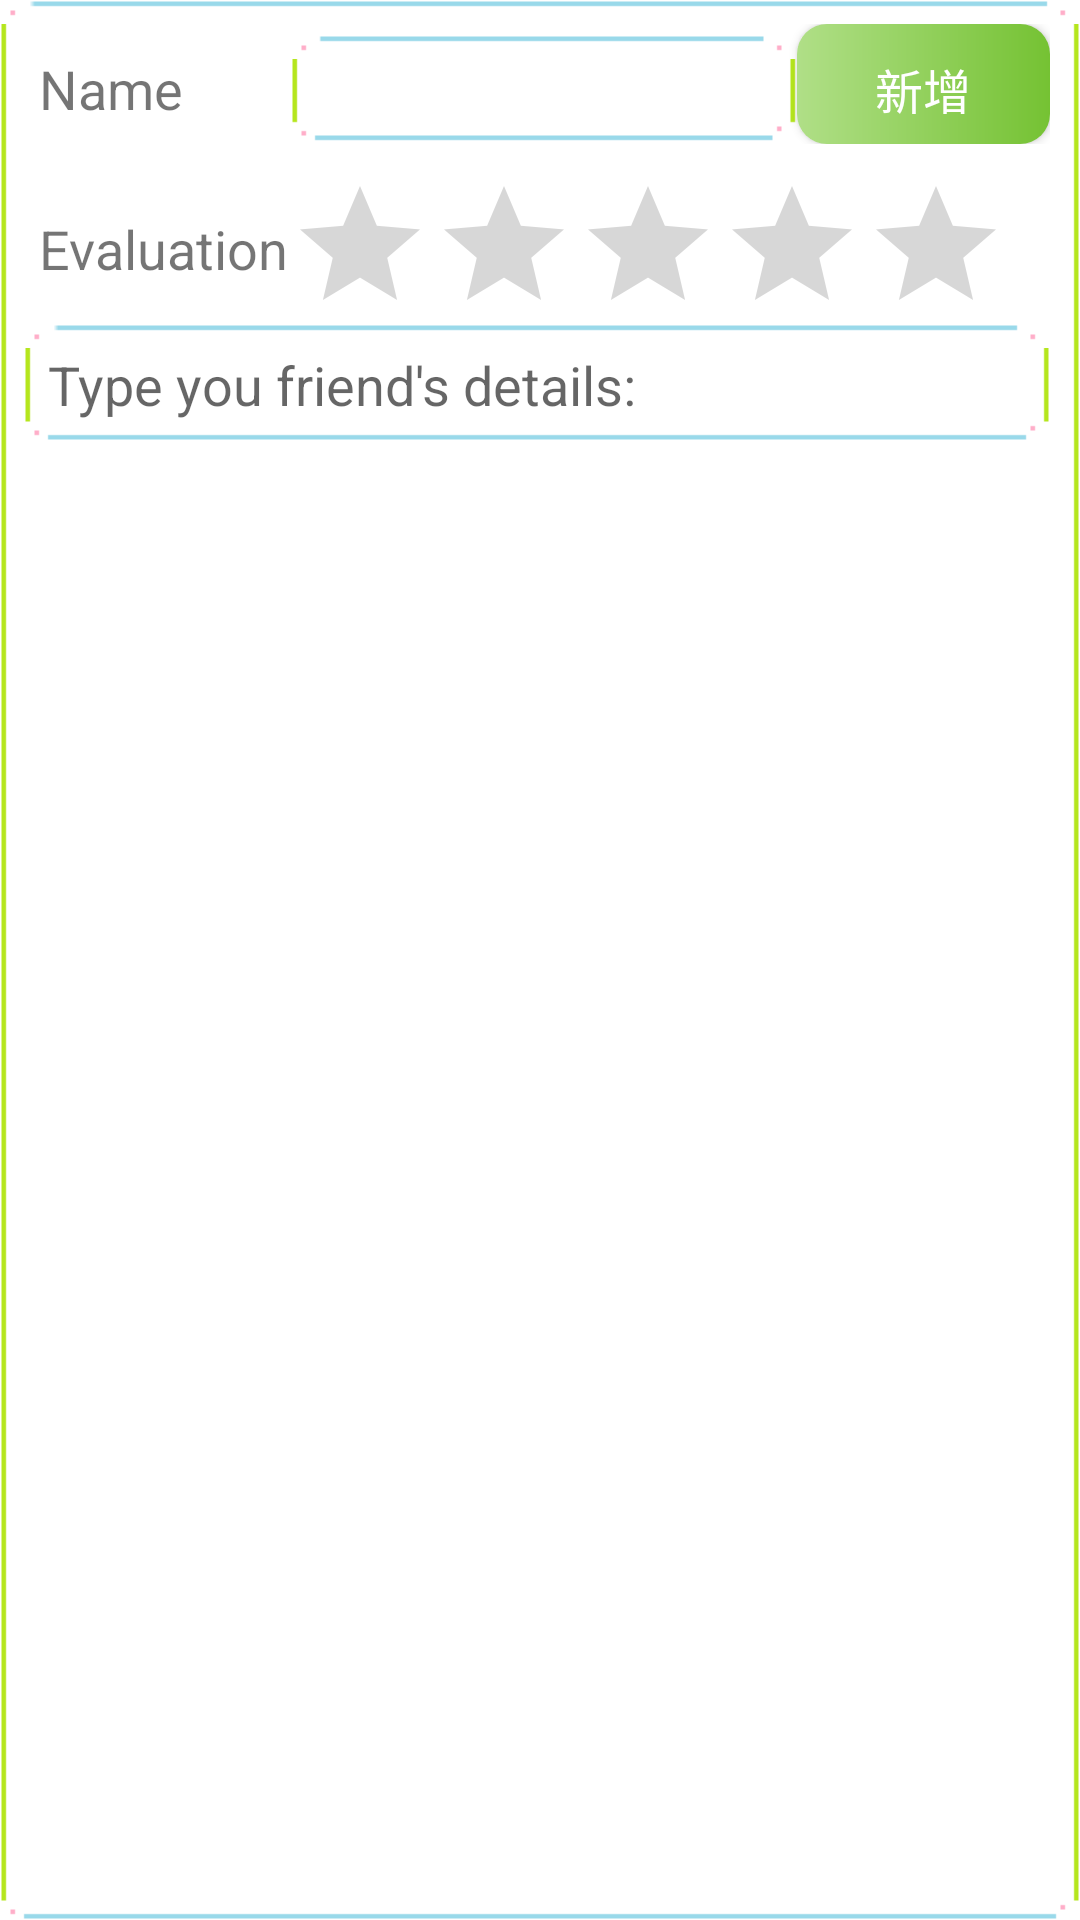

Produce the Android XML layout that renders to this screen, including the resource entries it uses.
<!-- AndroidManifest.xml: application theme AppTheme -->
<!-- res/layout/activity_add__contacts_.xml -->
<?xml version="1.0" encoding="utf-8"?>
<RelativeLayout xmlns:android="http://schemas.android.com/apk/res/android"
    android:id="@+id/rl_hotelName"
    android:layout_width="match_parent"
    android:layout_height="wrap_content"
    android:background="@drawable/friend_item_1">

    <LinearLayout
        android:id="@+id/rl_addHotel"
        android:layout_width="match_parent"
        android:layout_height="wrap_content"
        android:orientation="horizontal">

        <TextView
            android:id="@+id/tv_hotelName"
            android:layout_width="0dp"
            android:layout_height="wrap_content"
            android:layout_marginLeft="5dp"
            android:layout_weight="1"
            android:text="Name"
            android:textSize="18sp" />

        <EditText
            android:id="@+id/ed_hotelName"
            android:layout_width="0dp"
            android:layout_height="wrap_content"
            android:layout_weight="2"
            android:background="@drawable/friend_item_1"
            android:padding="5dp"
            android:singleLine="true" />

        <Button
            android:id="@+id/btn_addHotel"
            android:layout_width="0dp"
            android:layout_height="40dp"
            android:layout_weight="1"
            android:background="@drawable/shape"
            android:text="新增"
            android:textColor="#fff"
            android:textSize="16sp" />
    </LinearLayout>

    <LinearLayout
        android:id="@+id/ll_addHotelEvaluate"
        android:layout_width="match_parent"
        android:layout_height="wrap_content"
        android:layout_below="@+id/rl_addHotel"
        android:layout_marginTop="5dp"
        android:orientation="vertical">

        <RelativeLayout
            android:id="@+id/rl_hotelEvaluate"
            android:layout_width="match_parent"
            android:layout_height="wrap_content"
            android:layout_below="@+id/rl_addHotel"
            android:layout_marginTop="5dp"
            android:orientation="horizontal">

            <TextView
                android:id="@+id/tv_hotelServer"
                android:layout_width="wrap_content"
                android:layout_height="wrap_content"
                android:layout_alignParentLeft="true"
                android:layout_alignParentStart="true"
                android:layout_centerVertical="true"
                android:layout_gravity="center_vertical"
                android:layout_marginLeft="5dp"
                android:layout_weight="1"
                android:text="Evaluation"
                android:textSize="18sp" />

            <RatingBar
                android:id="@+id/rb_hotel_evaluate"
                style="#7bd85c"
                android:layout_width="wrap_content"
                android:layout_height="50dp"
                android:layout_alignParentTop="true"
                android:layout_toEndOf="@+id/tv_hotelServer"
                android:layout_toRightOf="@+id/tv_hotelServer"
                android:numStars="5"
                android:rating="0"
                android:stepSize="1.0"
                android:progressTint="#517ae2"/>
        </RelativeLayout>

        <EditText
            android:id="@+id/ed_hotelEvaluate"
            android:hint="Type you friend's details:"
            android:layout_width="match_parent"
            android:layout_height="wrap_content"
            android:layout_below="@+id/rl_server"
            android:background="@drawable/friend_item_1"
            android:singleLine="true"
            android:maxLines="2"/>
    </LinearLayout>
</RelativeLayout>
<!-- resources referenced by this layout -->
<resources>
  <!-- drawable shape (drawable) -->
  <?xml version="1.0" encoding="utf-8"?>
  <shape
      xmlns:android="http://schemas.android.com/apk/res/android"
      android:shape="rectangle">
  
      
      <solid android:color="#75c233" />
  
      
      <gradient android:startColor="#75c233"
          android:endColor="#b0df87"
          android:angle="180"/>
      
      
  
  
      
      <corners android:radius="10dp" />
  
  
      
      <padding
          android:left="10dp"
          android:top="10dp"
          android:right="10dp"
          android:bottom="10dp"
          />
  </shape>
  <style name="AppTheme" parent="Theme.AppCompat.Light.NoActionBar">
          
          <item name="colorPrimary">@color/colorPrimary</item>
          <item name="colorPrimaryDark">@color/colorPrimaryDark</item>
          <item name="colorAccent">@color/colorAccent</item>
      </style>
  <color name="colorPrimary">#36c327</color>
  <color name="colorPrimaryDark">#303F9F</color>
  <color name="colorAccent">#000000</color>
</resources>
